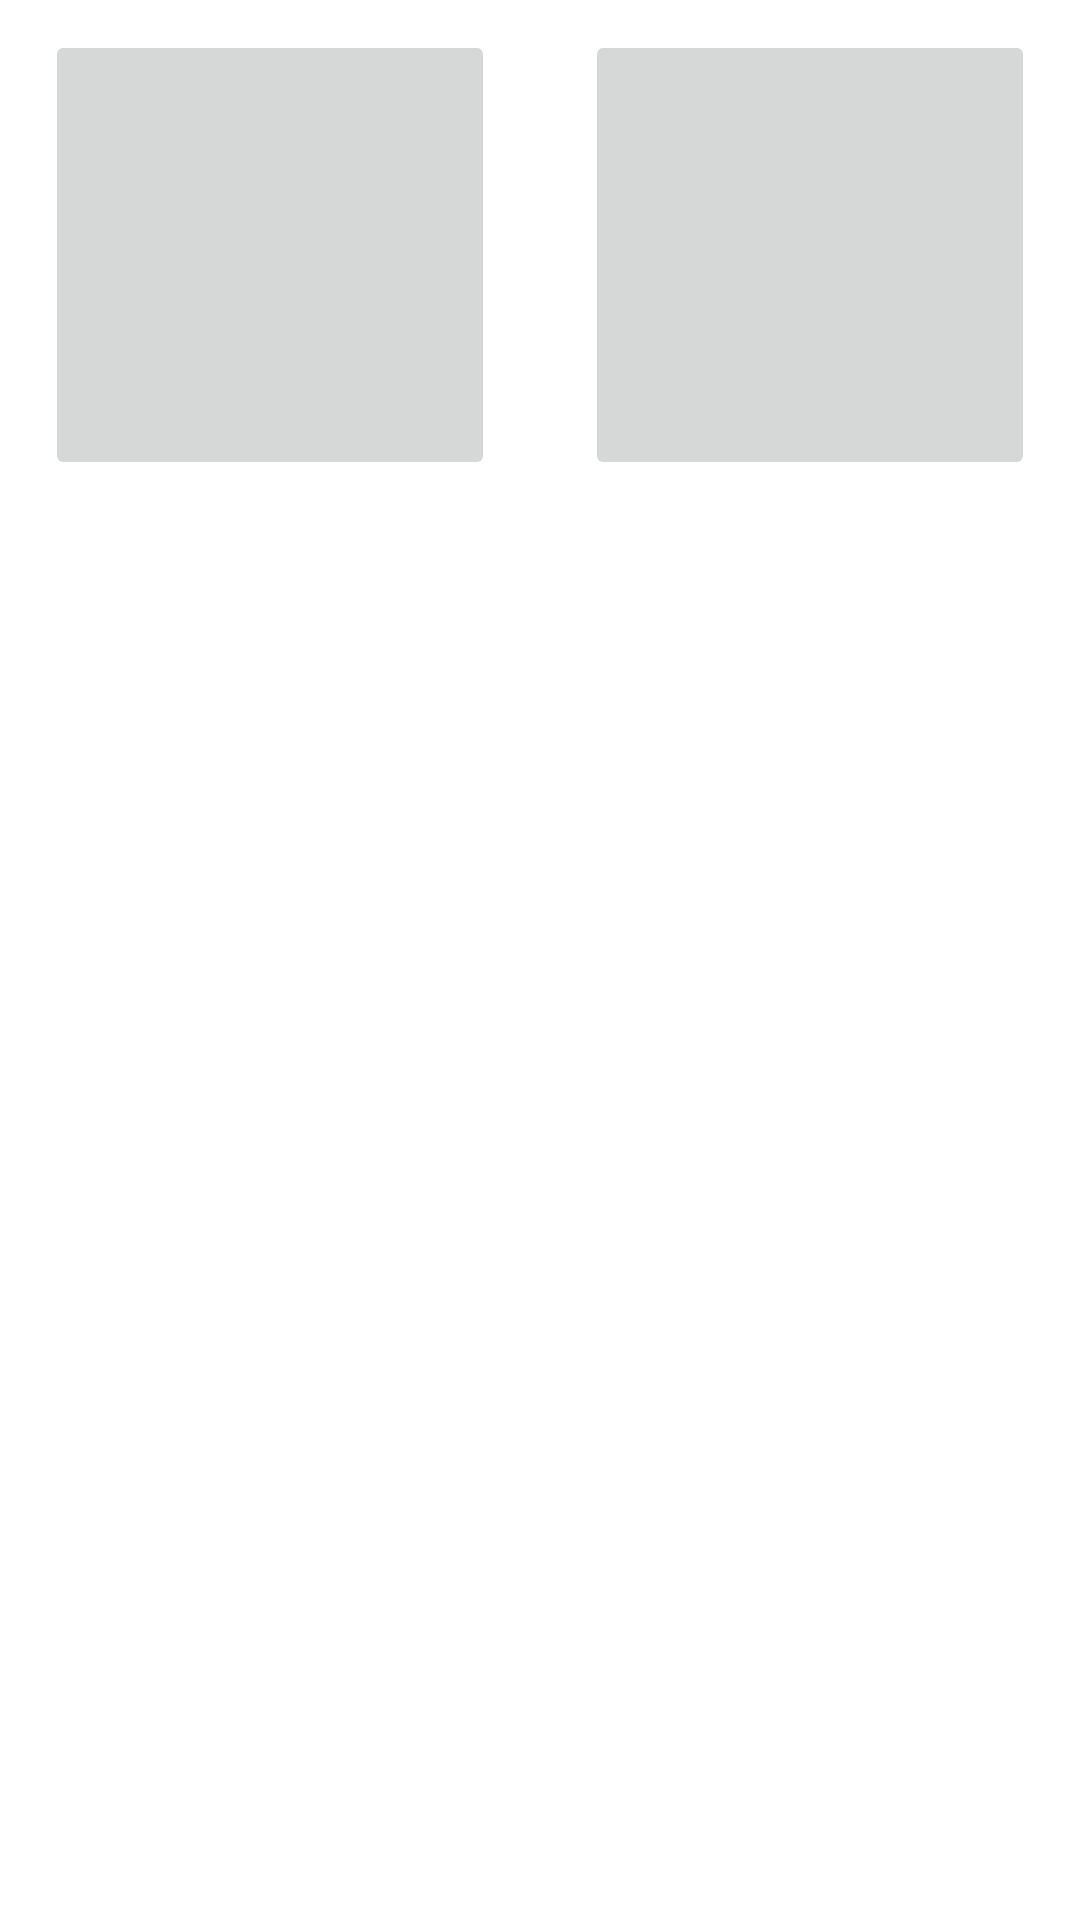

The Android layout XML behind this screen, and the referenced resources:
<!-- AndroidManifest.xml: application theme Theme.Majsoul_Soundboard -->
<!-- res/layout/activity_main.xml -->
<?xml version="1.0" encoding="utf-8"?>
<LinearLayout xmlns:android="http://schemas.android.com/apk/res/android"
    xmlns:app="http://schemas.android.com/apk/res-auto"
    android:layout_width="match_parent"
    android:layout_height="match_parent"
    android:orientation="horizontal"
    android:baselineAligned="false">



        <LinearLayout
            android:layout_width="match_parent"
            android:layout_height="wrap_content"
            android:layout_weight="1"
            android:orientation="vertical"
            android:gravity="center">

            <ImageButton
                android:id="@+id/left001"
                android:layout_width="150dp"
                android:layout_height="150dp"
                android:layout_marginTop="10dp"
                android:src="@drawable/ichihime_00" />

        </LinearLayout>

        <LinearLayout
            android:layout_width="match_parent"
            android:layout_height="wrap_content"
            android:layout_weight="1"
            android:orientation="vertical"
            android:gravity="center">

            <ImageButton
                android:id="@+id/right001"
                android:layout_width="150dp"
                android:layout_height="150dp"
                android:layout_marginTop="10dp"
                android:src="@drawable/miki_02"/>


        </LinearLayout>





</LinearLayout>
<!-- resources referenced by this layout -->
<resources>
  <style name="Theme.Majsoul_Soundboard" parent="Theme.MaterialComponents.DayNight.DarkActionBar">
          
          <item name="colorPrimary">@color/purple_500</item>
          <item name="colorPrimaryVariant">@color/purple_700</item>
          <item name="colorOnPrimary">@color/white</item>
          
          <item name="colorSecondary">@color/teal_200</item>
          <item name="colorSecondaryVariant">@color/teal_700</item>
          <item name="colorOnSecondary">@color/black</item>
          
          <item name="android:statusBarColor" tools:targetApi="l">?attr/colorPrimaryVariant</item>
          
          <item name="windowActionBar">false</item>
          <item name="windowNoTitle">true</item>
  
      </style>
  <!-- not gathered from this repository: default colours our renderer supplied (Android Studio template values) -->
  <color name="purple_500">#FF6200EE</color>
  <color name="purple_700">#FF3700B3</color>
  <color name="teal_200">#FF03DAC5</color>
  <color name="teal_700">#FF018786</color>
  <color name="black">#FF000000</color>
  <color name="white">#FFFFFFFF</color>
</resources>
